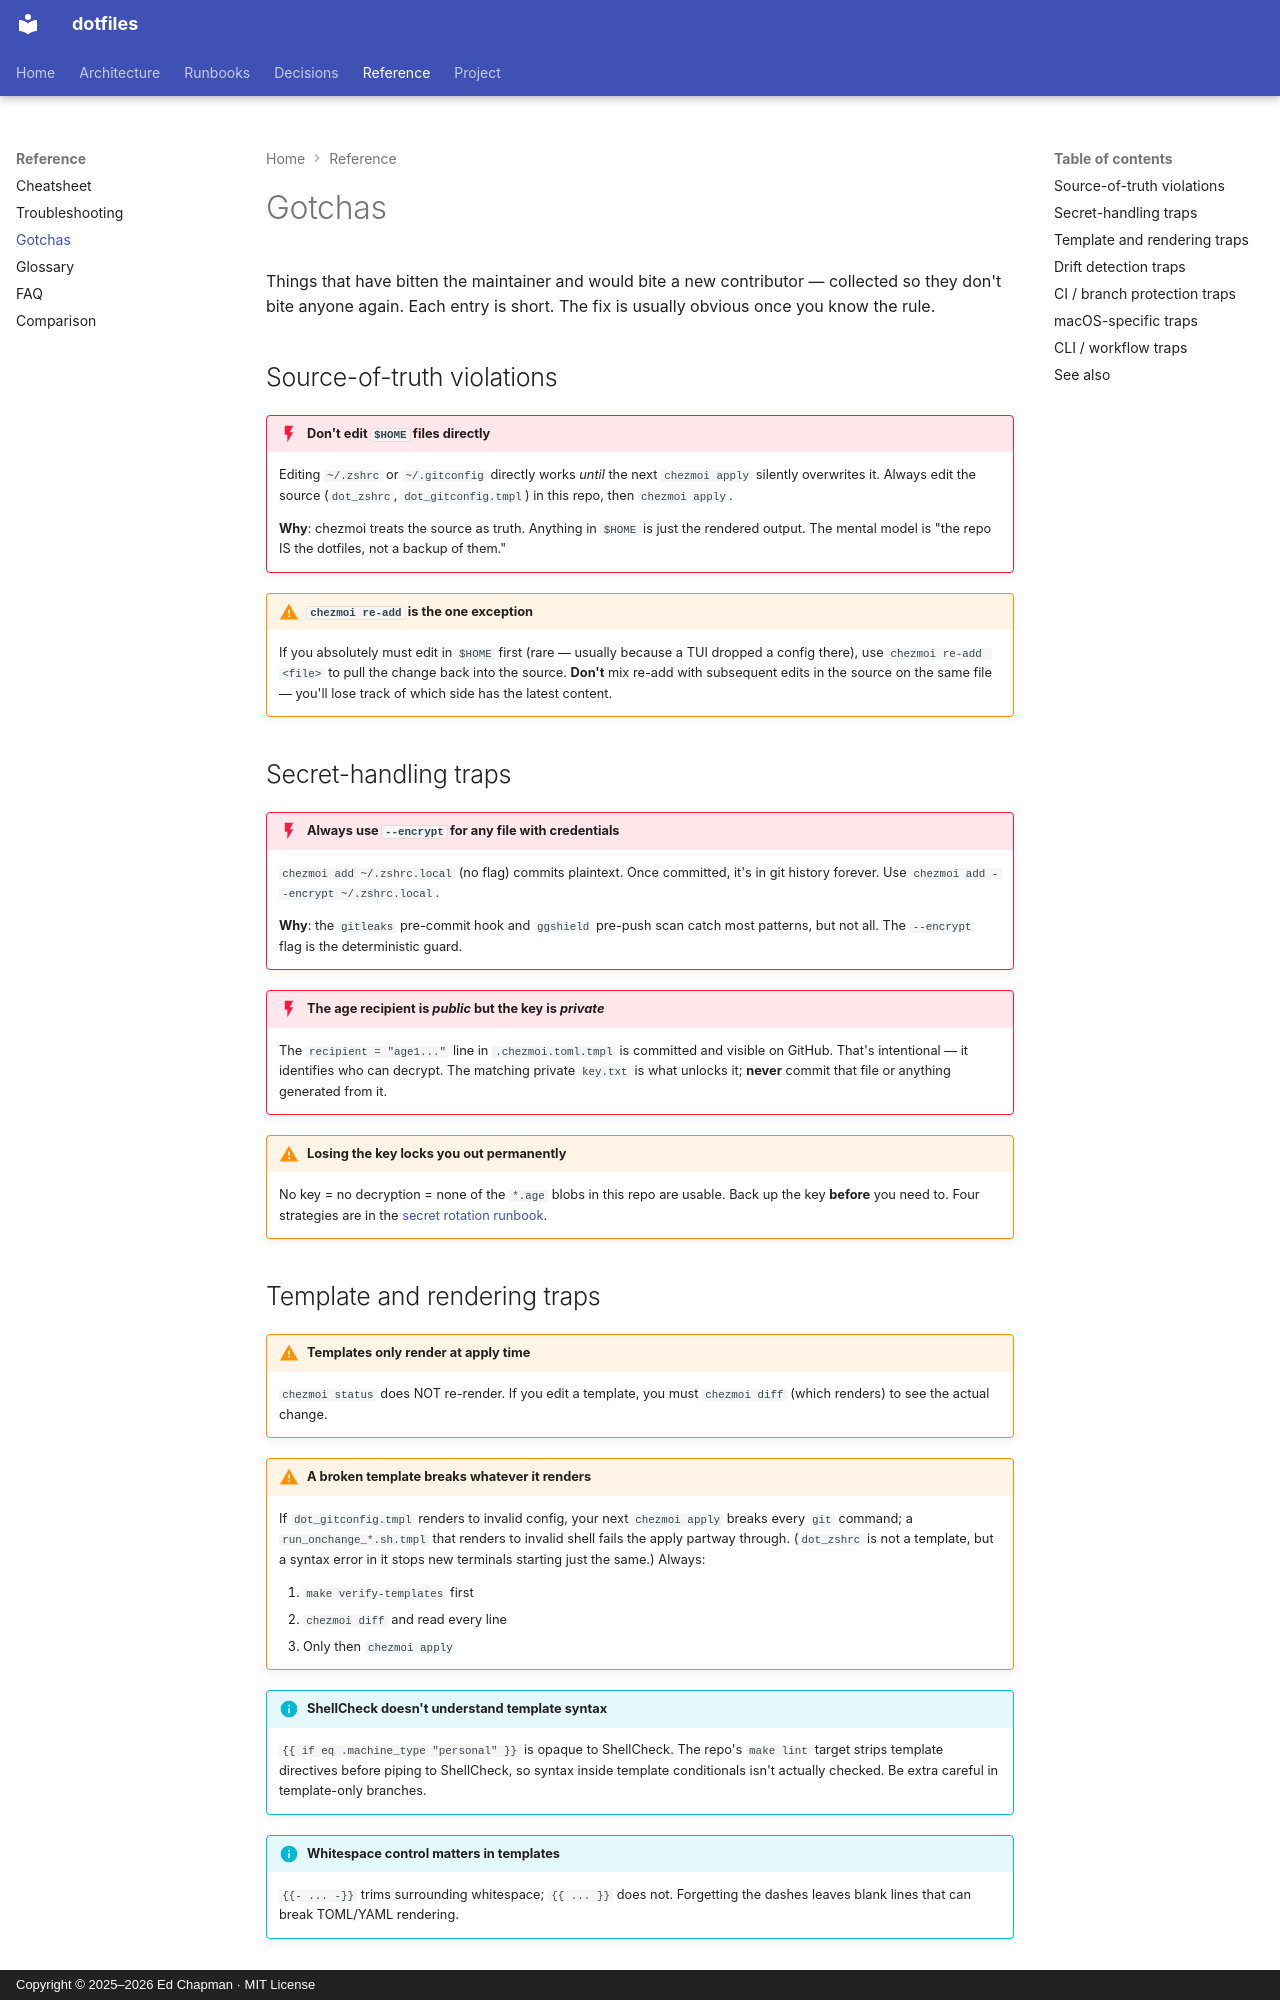

repository: edjchapman/Dotfiles · page: gotchas/index.html · generator: mkdocs · copyright: Copyright © 2025–2026 Ed Chapman · MIT License

---
title: Gotchas
description: Lessons learned the hard way. Common pitfalls when working with chezmoi, age, the drift system, and macOS scripts.
tags:
    - reference
---

# Gotchas

Things that have bitten the maintainer and would bite a new contributor — collected so they don't bite anyone again. Each entry is short. The fix is usually obvious once you know the rule.

## Source-of-truth violations

!!! danger "Don't edit `$HOME` files directly"
    Editing `~/.zshrc` or `~/.gitconfig` directly works *until* the next `chezmoi apply` silently overwrites it. Always edit the source (`dot_zshrc`, `dot_gitconfig.tmpl`) in this repo, then `chezmoi apply`.

    **Why**: chezmoi treats the source as truth. Anything in `$HOME` is just the rendered output. The mental model is "the repo IS the dotfiles, not a backup of them."

!!! warning "`chezmoi re-add` is the one exception"
    If you absolutely must edit in `$HOME` first (rare — usually because a TUI dropped a config there), use `chezmoi re-add <file>` to pull the change back into the source. **Don't** mix re-add with subsequent edits in the source on the same file — you'll lose track of which side has the latest content.

## Secret-handling traps

!!! danger "Always use `--encrypt` for any file with credentials"
    `chezmoi add ~/.zshrc.local` (no flag) commits plaintext. Once committed, it's in git history forever. Use `chezmoi add --encrypt ~/.zshrc.local`.

    **Why**: the `gitleaks` pre-commit hook and `ggshield` pre-push scan catch most patterns, but not all. The `--encrypt` flag is the deterministic guard.

!!! danger "The age recipient is *public* but the key is *private*"
    The `recipient = "age1..."` line in `.chezmoi.toml.tmpl` is committed and visible on GitHub. That's intentional — it identifies who can decrypt. The matching private `key.txt` is what unlocks it; **never** commit that file or anything generated from it.

!!! warning "Losing the key locks you out permanently"
    No key = no decryption = none of the `*.age` blobs in this repo are usable. Back up the key **before** you need to. Four strategies are in the [secret rotation runbook](runbooks/secret-rotation.md#back-up-the-age-key).

## Template and rendering traps

!!! warning "Templates only render at apply time"
    `chezmoi status` does NOT re-render. If you edit a template, you must `chezmoi diff` (which renders) to see the actual change.

!!! warning "A broken template breaks whatever it renders"
    If `dot_gitconfig.tmpl` renders to invalid config, your next `chezmoi apply` breaks every `git` command; a `run_onchange_*.sh.tmpl` that renders to invalid shell fails the apply partway through. (`dot_zshrc` is not a template, but a syntax error in it stops new terminals starting just the same.) Always:

    1. `make verify-templates` first
    2. `chezmoi diff` and read every line
    3. Only then `chezmoi apply`

!!! info "ShellCheck doesn't understand template syntax"
    `{{ if eq .machine_type "personal" }}` is opaque to ShellCheck. The repo's `make lint` target strips template directives before piping to ShellCheck, so syntax inside template conditionals isn't actually checked. Be extra careful in template-only branches.

!!! info "Whitespace control matters in templates"
    `{{- ... -}}` trims surrounding whitespace; `{{ ... }}` does not. Forgetting the dashes leaves blank lines that can break TOML/YAML rendering.

## Drift detection traps

!!! warning "The banner shows a cache, not the machine"
    The shell banner reads `~/.cache/chezmoi-drift/state`. `chezmoi apply`, `brew`, `mas` and `mac` refresh it; a fix made any other way (System Settings, `chmod`, a script) leaves it stale for up to 4 hours. See [Troubleshooting](troubleshooting.md#shell-banner-shows-drift-but-mac-says-nothings-pending).

!!! info "Brew journal is async"
    The `brew` wrapper records `install/uninstall` events to `~/.cache/chezmoi-brew-inbox/journal.ndjson` *but* doesn't update `Brewfile.tmpl`. Run `chezmoi-brew-sync` (interactive) to merge the journal into source. `~/.cache/brewup.log` is a different file: the daily upgrade's output.

!!! tip "Use `mac` instead of remembering which helper to run"
    There are ~6 helpers (`chezmoi-drift-check`, `chezmoi-brew-sync`, `chezmoi-defaults-audit`, `chezmoi-security-audit`, `chezmoi-brew-record`, `chezmoi-fix`). You don't need to remember which one to run — `mac` figures it out for you.
